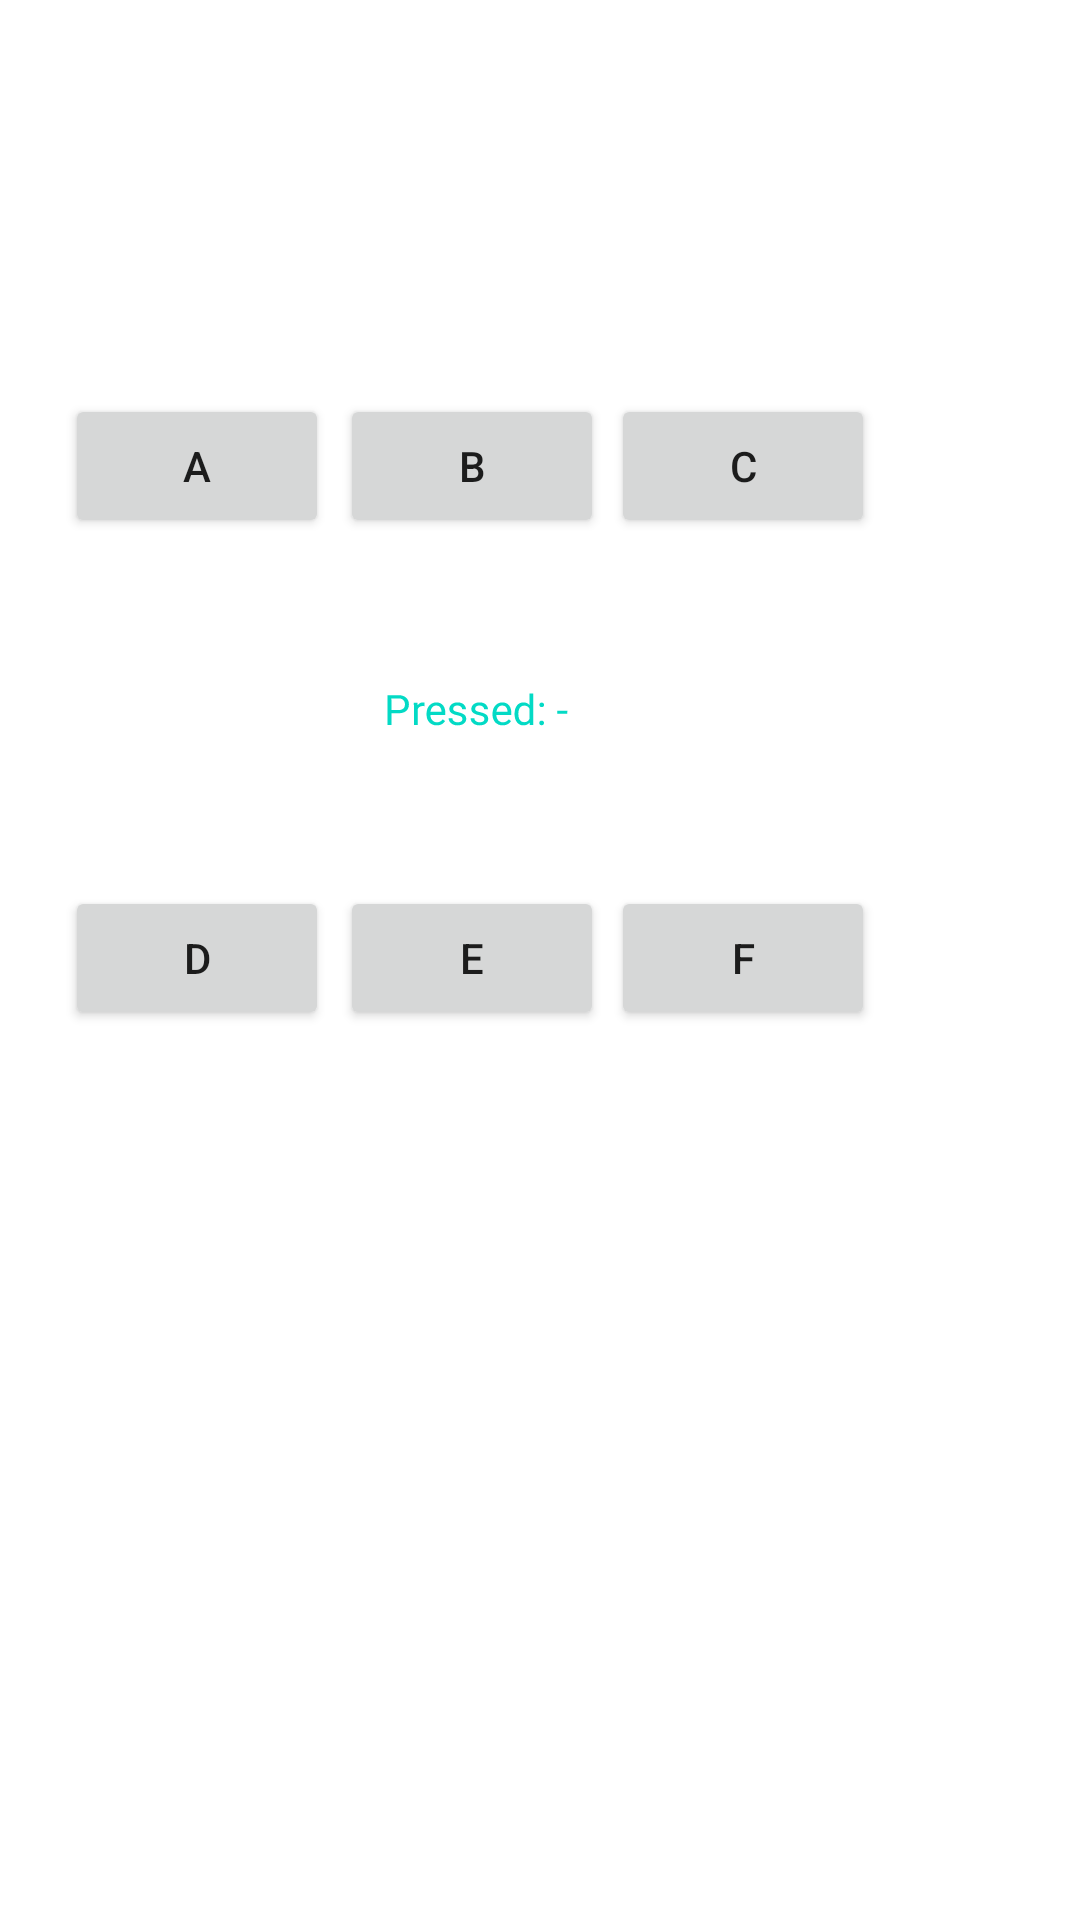

Android layout source for this screen:
<!-- AndroidManifest.xml: application theme Theme.NUMAD22Sp_HuixinHuang -->
<!-- res/layout/activity_click_clicky.xml -->
<?xml version="1.0" encoding="utf-8"?>
<androidx.constraintlayout.widget.ConstraintLayout xmlns:android="http://schemas.android.com/apk/res/android"
    xmlns:app="http://schemas.android.com/apk/res-auto"
    xmlns:tools="http://schemas.android.com/tools"
    android:layout_width="match_parent"
    android:layout_height="match_parent"
    tools:context=".ClickClickyActivity">

    <Button
        android:id="@+id/buttonA"
        android:layout_width="wrap_content"
        android:layout_height="wrap_content"
        android:text="A"
        app:layout_constraintBottom_toBottomOf="parent"
        app:layout_constraintEnd_toEndOf="parent"
        app:layout_constraintHorizontal_bias="0.08"
        app:layout_constraintStart_toStartOf="parent"
        app:layout_constraintTop_toTopOf="parent"
        app:layout_constraintVertical_bias="0.222" />

    <Button
        android:id="@+id/buttonB"
        android:layout_width="wrap_content"
        android:layout_height="wrap_content"
        android:text="B"
        app:layout_constraintBottom_toBottomOf="parent"
        app:layout_constraintEnd_toEndOf="parent"
        app:layout_constraintHorizontal_bias="0.417"
        app:layout_constraintStart_toStartOf="parent"
        app:layout_constraintTop_toTopOf="parent"
        app:layout_constraintVertical_bias="0.222" />

    <Button
        android:id="@+id/buttonC"
        android:layout_width="wrap_content"
        android:layout_height="wrap_content"
        android:text="C"
        app:layout_constraintBottom_toBottomOf="parent"
        app:layout_constraintEnd_toEndOf="parent"
        app:layout_constraintHorizontal_bias="0.749"
        app:layout_constraintStart_toStartOf="parent"
        app:layout_constraintTop_toTopOf="parent"
        app:layout_constraintVertical_bias="0.222" />

    <Button
        android:id="@+id/buttonD"
        android:layout_width="wrap_content"
        android:layout_height="wrap_content"
        android:text="D"
        app:layout_constraintBottom_toBottomOf="parent"
        app:layout_constraintEnd_toEndOf="parent"
        app:layout_constraintHorizontal_bias="0.08"
        app:layout_constraintStart_toStartOf="parent"
        app:layout_constraintTop_toTopOf="parent"
        app:layout_constraintVertical_bias="0.499" />

    <Button
        android:id="@+id/buttonE"
        android:layout_width="wrap_content"
        android:layout_height="wrap_content"
        android:text="E"
        app:layout_constraintBottom_toBottomOf="parent"
        app:layout_constraintEnd_toEndOf="parent"
        app:layout_constraintHorizontal_bias="0.417"
        app:layout_constraintStart_toStartOf="parent"
        app:layout_constraintTop_toTopOf="parent"
        app:layout_constraintVertical_bias="0.499" />

    <Button
        android:id="@+id/buttonF"
        android:layout_width="wrap_content"
        android:layout_height="wrap_content"
        android:text="F"
        app:layout_constraintBottom_toBottomOf="parent"
        app:layout_constraintEnd_toEndOf="parent"
        app:layout_constraintHorizontal_bias="0.749"
        app:layout_constraintStart_toStartOf="parent"
        app:layout_constraintTop_toTopOf="parent"
        app:layout_constraintVertical_bias="0.499" />

    <TextView
        android:id="@+id/textMessage"
        android:layout_width="85dp"
        android:layout_height="85dp"
        android:rotationX="-2"
        android:text="Pressed: -"
        android:textColor="@color/teal_200"
        android:gravity="center"
        android:textFontWeight="@integer/material_motion_duration_medium_1"
        app:layout_constraintBottom_toBottomOf="parent"
        app:layout_constraintEnd_toEndOf="parent"
        app:layout_constraintHorizontal_bias="0.423"
        app:layout_constraintStart_toStartOf="parent"
        app:layout_constraintTop_toTopOf="parent"
        app:layout_constraintVertical_bias="0.349" />
</androidx.constraintlayout.widget.ConstraintLayout>
<!-- resources referenced by this layout -->
<resources>
  <style name="Theme.NUMAD22Sp_HuixinHuang" parent="Theme.MaterialComponents.DayNight.DarkActionBar">
          
          <item name="colorPrimary">@color/purple_500</item>
          <item name="colorPrimaryVariant">@color/purple_700</item>
          <item name="colorOnPrimary">@color/white</item>
          
          <item name="colorSecondary">@color/teal_200</item>
          <item name="colorSecondaryVariant">@color/teal_700</item>
          <item name="colorOnSecondary">@color/black</item>
          
          <item name="android:statusBarColor" tools:targetApi="l">?attr/colorPrimaryVariant</item>
          
      </style>
  <!-- not gathered from this repository: default colours our renderer supplied (Android Studio template values) -->
  <color name="purple_500">#FF6200EE</color>
  <color name="purple_700">#FF3700B3</color>
  <color name="teal_200">#FF03DAC5</color>
  <color name="teal_700">#FF018786</color>
  <color name="black">#FF000000</color>
  <color name="white">#FFFFFFFF</color>
</resources>
